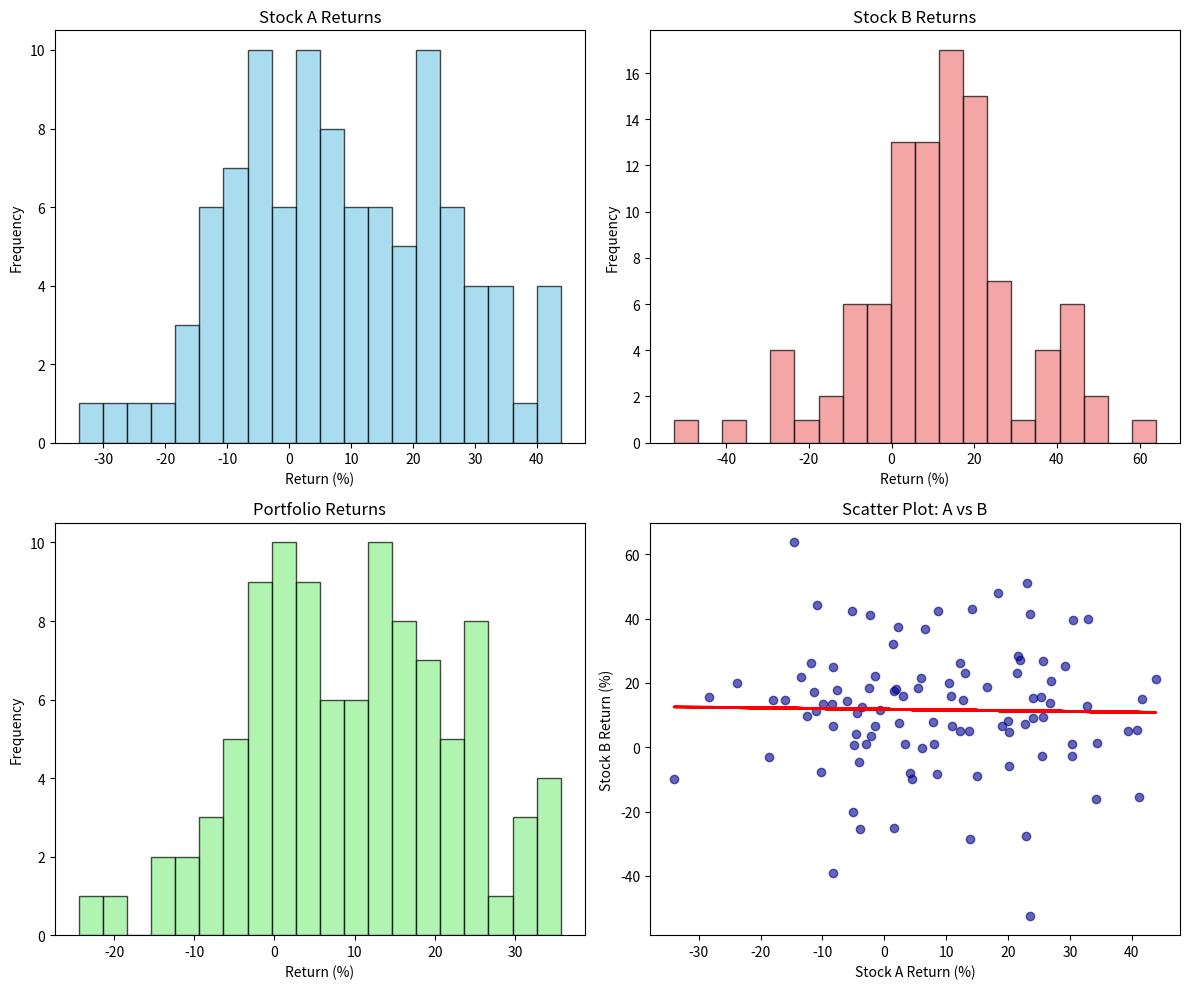

Reproduce this figure in Python.
# Chapter 2 - Sampling Methods and Basic Concepts
# Example 3: Portfolio Analysis

import numpy as np
import matplotlib.pyplot as plt
from scipy import stats

# Set seed for reproducibility
np.random.seed(123)
n_periods = 100

# Stock A: mean 8%, sd 15%
returns_a = np.random.normal(8, 15, n_periods)

# Stock B: mean 12%, sd 20%
returns_b = np.random.normal(12, 20, n_periods)

# Portfolio weights
weight_a = 0.6
weight_b = 0.4

# Portfolio returns
portfolio_returns = weight_a * returns_a + weight_b * returns_b

# Calculate statistics
print("Stock A:")
print(f"  Mean Return: {np.mean(returns_a):.2f}%")
print(f"  Std Dev:     {np.std(returns_a, ddof=1):.2f}%\n")

print("Stock B:")
print(f"  Mean Return: {np.mean(returns_b):.2f}%")
print(f"  Std Dev:     {np.std(returns_b, ddof=1):.2f}%\n")

print("Portfolio (60% A, 40% B):")
print(f"  Mean Return: {np.mean(portfolio_returns):.2f}%")
print(f"  Std Dev:     {np.std(portfolio_returns, ddof=1):.2f}%")

# Correlation
correlation = np.corrcoef(returns_a, returns_b)[0, 1]
print(f"  Correlation: {correlation:.3f}")

# Visualization
fig, axes = plt.subplots(2, 2, figsize=(12, 10))

axes[0, 0].hist(returns_a, bins=20, color='skyblue', edgecolor='black', alpha=0.7)
axes[0, 0].set_title('Stock A Returns')
axes[0, 0].set_xlabel('Return (%)')
axes[0, 0].set_ylabel('Frequency')

axes[0, 1].hist(returns_b, bins=20, color='lightcoral', edgecolor='black', alpha=0.7)
axes[0, 1].set_title('Stock B Returns')
axes[0, 1].set_xlabel('Return (%)')
axes[0, 1].set_ylabel('Frequency')

axes[1, 0].hist(portfolio_returns, bins=20, color='lightgreen',
                edgecolor='black', alpha=0.7)
axes[1, 0].set_title('Portfolio Returns')
axes[1, 0].set_xlabel('Return (%)')
axes[1, 0].set_ylabel('Frequency')

axes[1, 1].scatter(returns_a, returns_b, color='darkblue', alpha=0.6)
slope, intercept, _, _, _ = stats.linregress(returns_a, returns_b)
line = slope * returns_a + intercept
axes[1, 1].plot(returns_a, line, color='red', linewidth=2)
axes[1, 1].set_title('Scatter Plot: A vs B')
axes[1, 1].set_xlabel('Stock A Return (%)')
axes[1, 1].set_ylabel('Stock B Return (%)')

plt.tight_layout()
plt.show()
